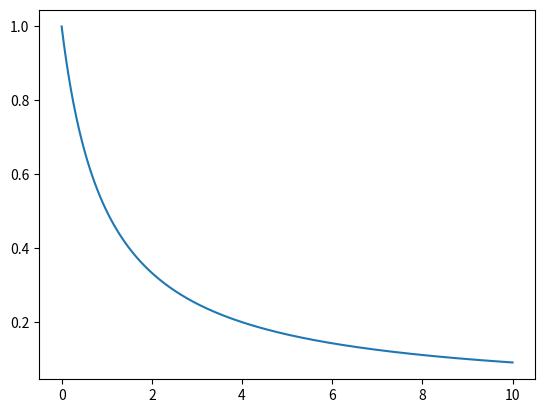

Reproduce this figure in Python.
import numpy as np
import matplotlib.pyplot as plt

x = np.linspace(0,10,1000)
y = 1/(1+x)

plt.figure()
plt.plot(x,y)
plt.savefig("grafiquita.png")
